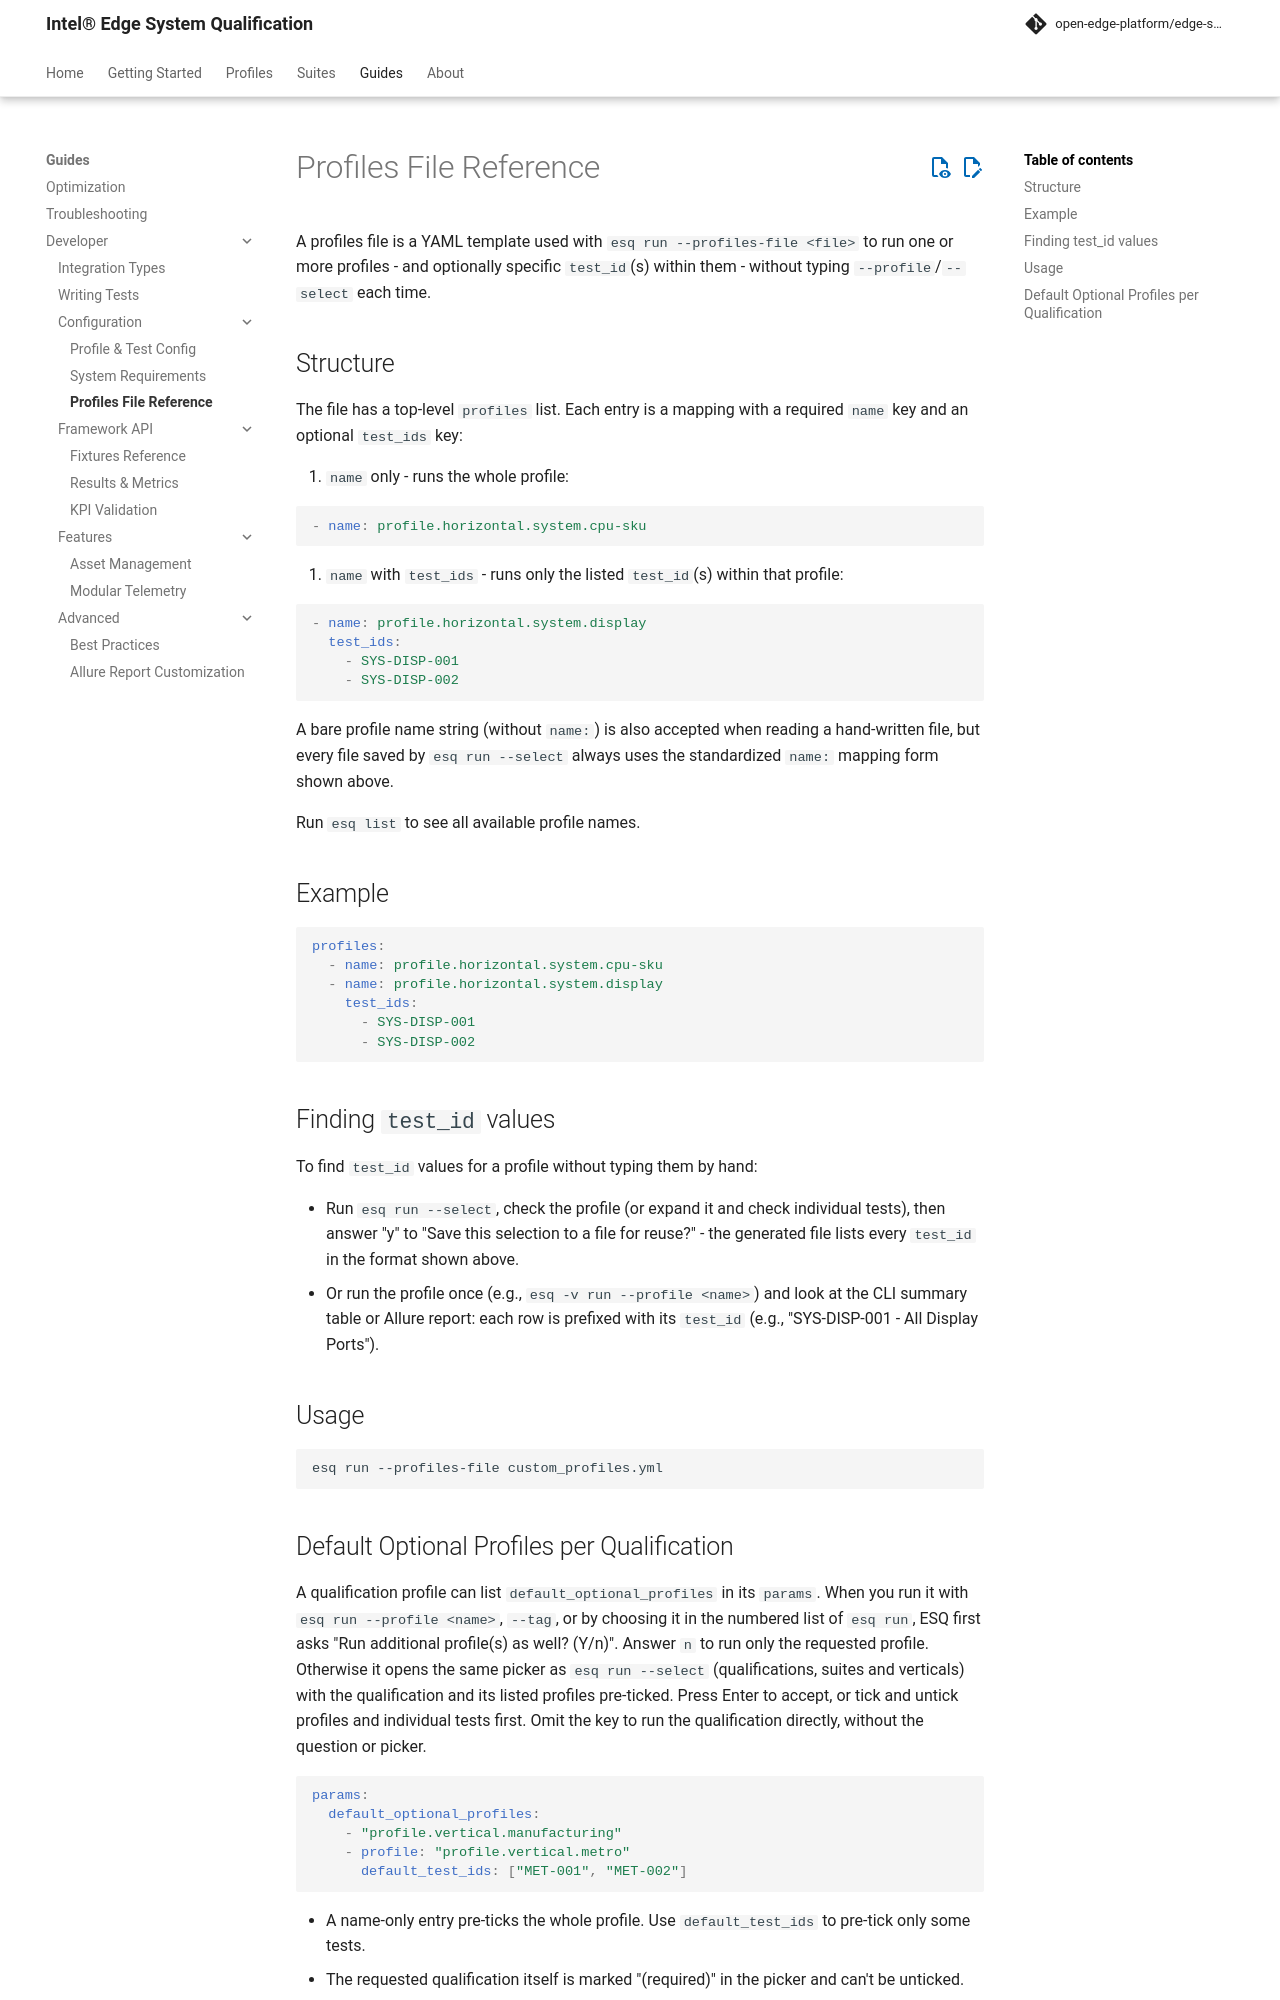

repository: open-edge-platform/edge-system-qualification · page: main/guides/developer/profiles-file/index.html · generator: mkdocs

# Profiles File Reference

A profiles file is a YAML template used with `esq run --profiles-file <file>` to run one
or more profiles - and optionally specific `test_id`(s) within them - without typing
`--profile`/`--select` each time.

## Structure

The file has a top-level `profiles` list. Each entry is a mapping with a required `name`
key and an optional `test_ids` key:

1. `name` only - runs the whole profile:

   ```yaml
   - name: profile.horizontal.system.cpu-sku
   ```

2. `name` with `test_ids` - runs only the listed `test_id`(s) within that profile:

   ```yaml
   - name: profile.horizontal.system.display
     test_ids:
       - SYS-DISP-001
       - SYS-DISP-002
   ```

A bare profile name string (without `name:`) is also accepted when reading a
hand-written file, but every file saved by `esq run --select` always uses the
standardized `name:` mapping form shown above.

Run `esq list` to see all available profile names.

## Example

```yaml
profiles:
  - name: profile.horizontal.system.cpu-sku
  - name: profile.horizontal.system.display
    test_ids:
      - SYS-DISP-001
      - SYS-DISP-002
```

## Finding `test_id` values

To find `test_id` values for a profile without typing them by hand:

- Run `esq run --select`, check the profile (or expand it and check individual tests),
  then answer "y" to "Save this selection to a file for reuse?" - the generated file
  lists every `test_id` in the format shown above.
- Or run the profile once (e.g., `esq -v run --profile <name>`) and look at the CLI
  summary table or Allure report: each row is prefixed with its `test_id` (e.g.,
  "SYS-DISP-001 - All Display Ports").

## Usage

```bash
esq run --profiles-file custom_profiles.yml
```
